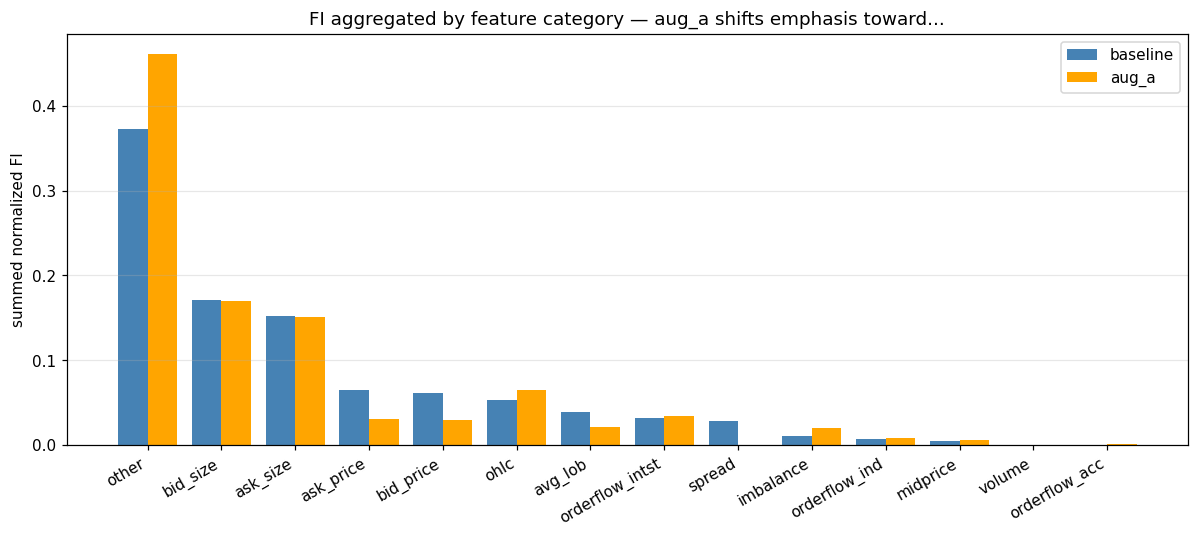

Data behind this chart, as committed beside it:
cat, fi_base, fi_aug_a, n, delta
other, 0.3731, 0.4616, 69, 0.0885
bid_size, 0.1707, 0.1702, 22, -0.0004719
ask_size, 0.1517, 0.151, 22, -0.0007677
ask_price, 0.06482, 0.03108, 31, -0.03374
bid_price, 0.06101, 0.02925, 31, -0.03176
ohlc, 0.05328, 0.06475, 4, 0.01147
avg_lob, 0.03931, 0.02169, 2, -0.01762
orderflow_intst, 0.03251, 0.03412, 6, 0.001616
spread, 0.02908, 0.0007498, 11, -0.02833
imbalance, 0.01042, 0.02017, 1, 0.00975
orderflow_ind, 0.007672, 0.008299, 6, 0.0006269
midprice, 0.005461, 0.005601, 10, 0.0001397
volume, 0.0006384, 0.0006416, 2, 3.159365447848823e-06
orderflow_acc, 0.0002567, 0.0008528, 6, 0.0005961
